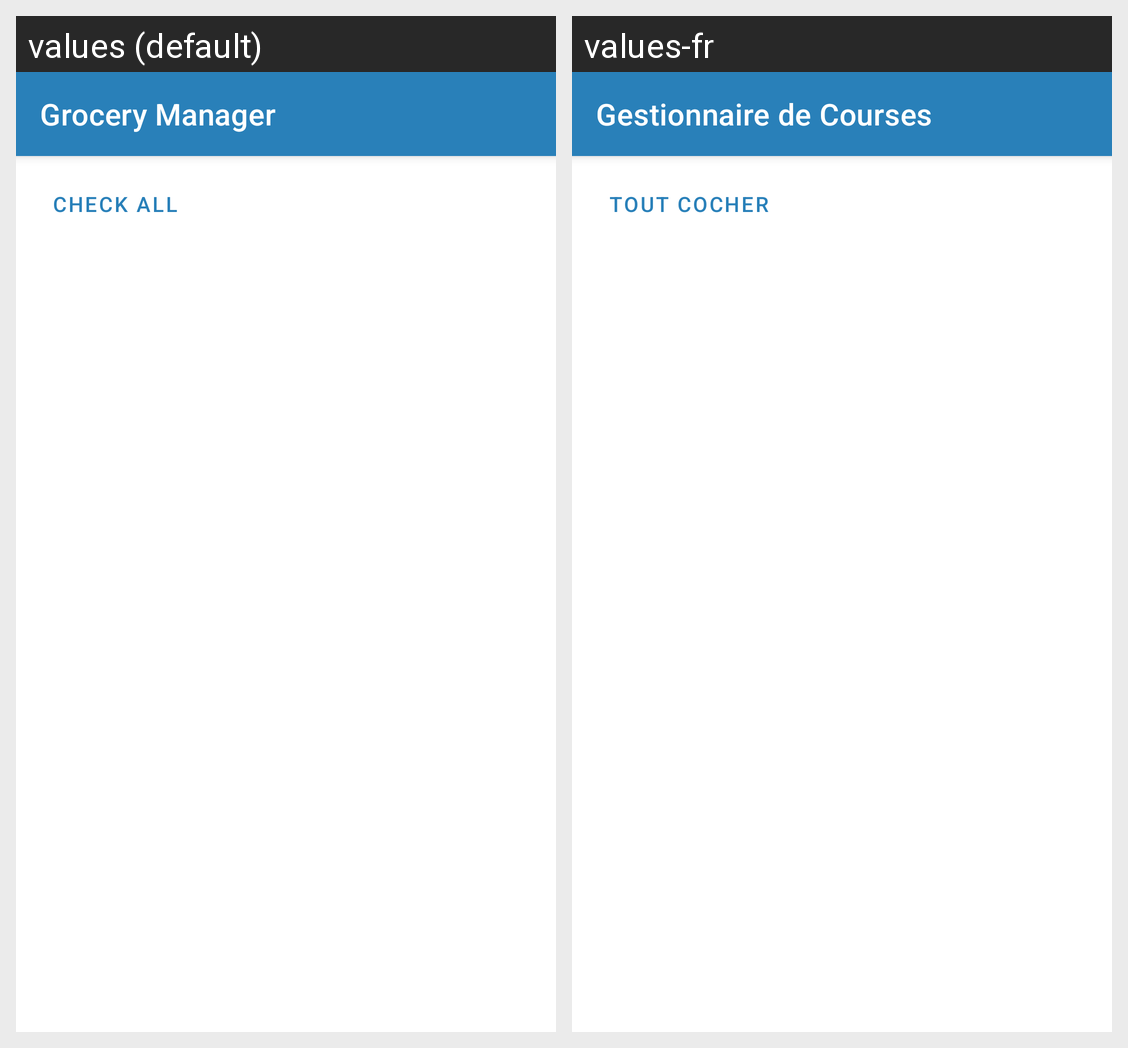

Strings drawn on this Android screen and how each of the app's shown locales translates them:
Android screen res/layout/activity_main.xml rendered under 2 locales, left to right: values (default), values-fr. Device: Nexus 5 (rendered at 1080×1920; each locale shown at half size, 540×960, under a caption strip naming it); theme Theme.Frontend.
Strings drawn on this screen, with the default value and each locale's value (text and hints the layout hard-codes, and strings that could not be matched under every locale, appear in the picture but are not listed):

app_name
  values: Grocery Manager
  values-fr: Gestionnaire de Courses

check_all
  values: Check All
  values-fr: Tout Cocher
